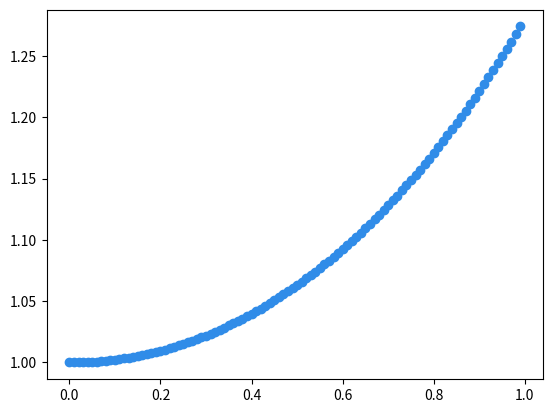

Python code for this plot:
import matplotlib.pyplot as plt
def f(x, y):
    return 0.5*x*y

a = 0
b = 1
h = 0.01
x = a
y = 1
k = 0
print('{4}{0:^4}{4}{1:^8}{4}{2:^8}{4}{3:^8}{4}'.format('k', 'x', 'y', 'f(x,y)', '|'))
while x <= b:
    plt.scatter(x, y, color=(0.19, 0.55, 0.91))
    print('{4}{0:^4}{4}{1:>8.6f}{4}{2:>8.6f}{4}{3:>8.6f}{4}'.format(k, x, y, f(x,y), '|'))
    y = y + f(x, y) * h
    x = x + h
    k += 1
plt.show()